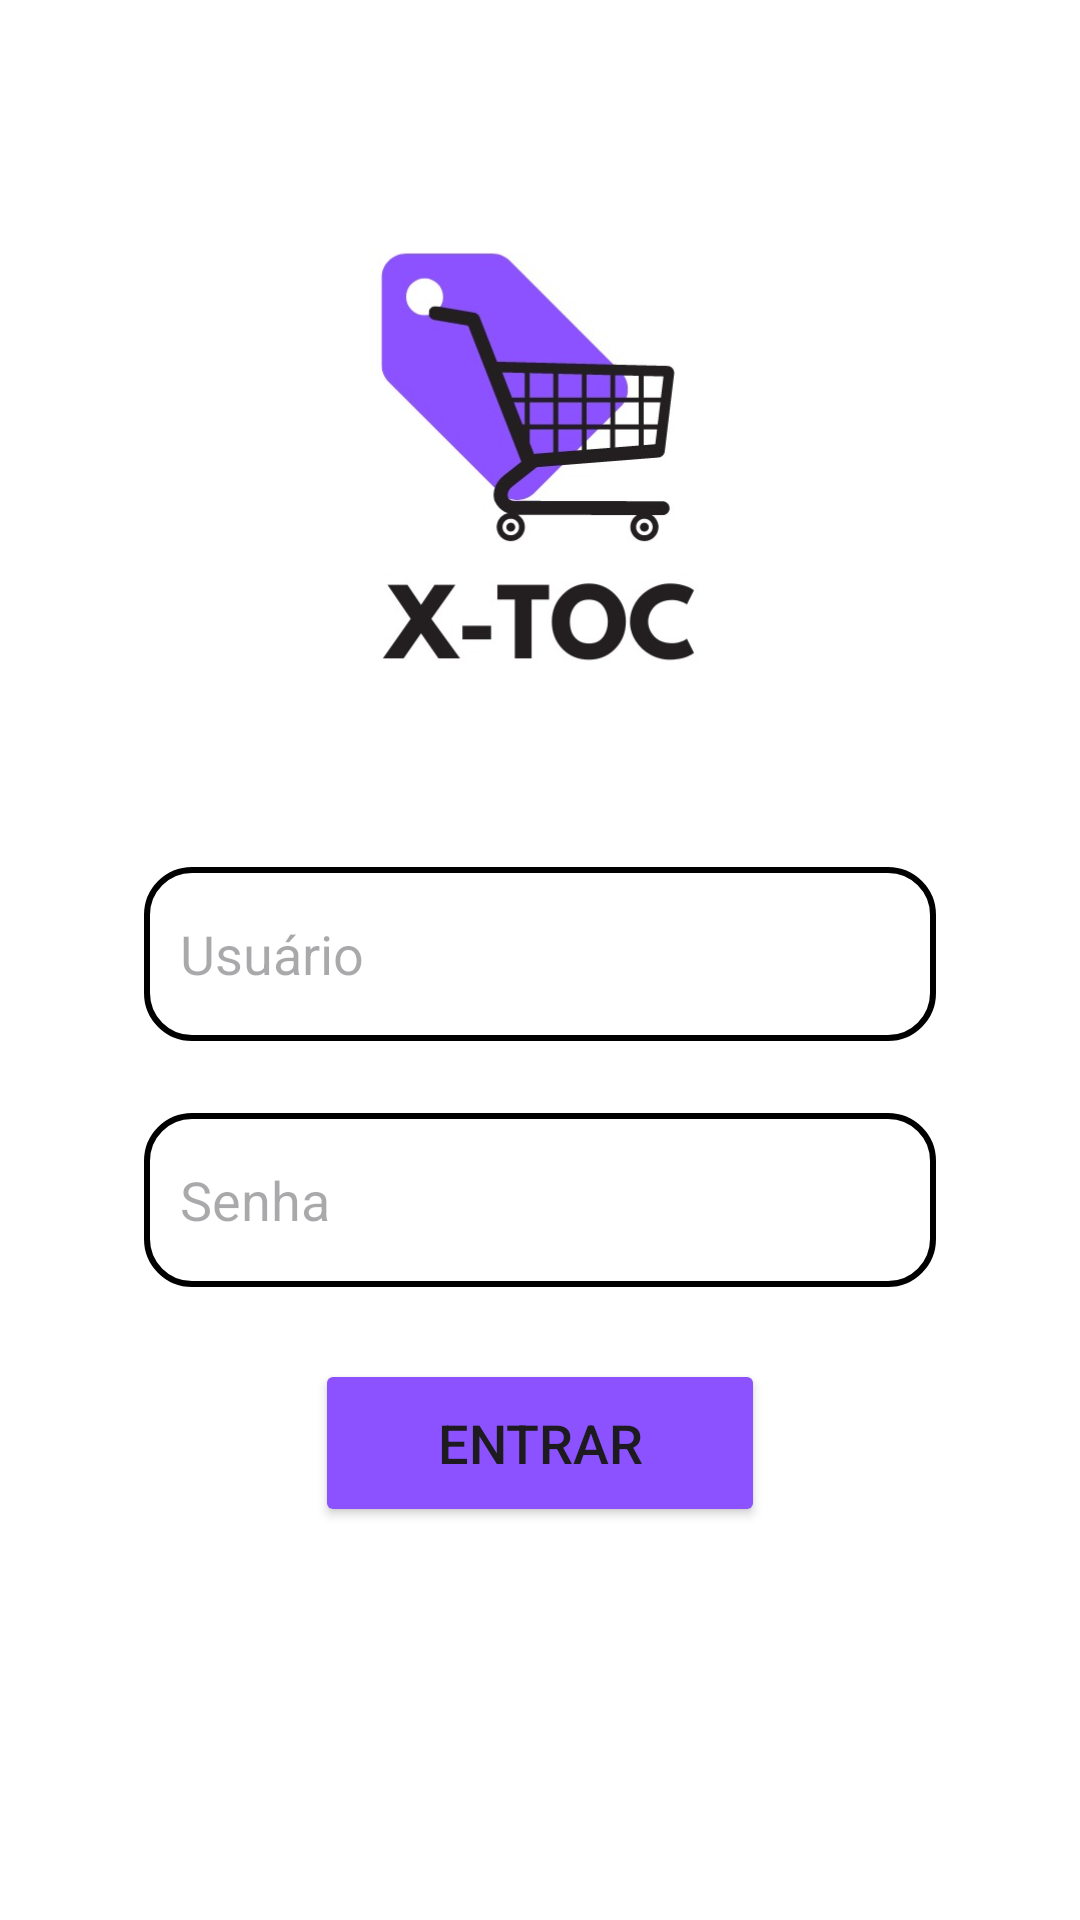

Reconstruct the res/layout file that produces this screen, plus the resources it refers to.
<!-- AndroidManifest.xml: application theme Theme.Projeto -->
<!-- res/layout/activity_main.xml -->
<?xml version="1.0" encoding="utf-8"?>
<androidx.constraintlayout.widget.ConstraintLayout xmlns:android="http://schemas.android.com/apk/res/android"
    xmlns:app="http://schemas.android.com/apk/res-auto"
    xmlns:tools="http://schemas.android.com/tools"
    android:layout_width="match_parent"
    android:layout_height="match_parent"
    tools:context=".MainActivity">

    

    <ImageView
        android:id="@+id/imageView"
        android:layout_width="167dp"
        android:layout_height="264dp"
        app:srcCompat="@drawable/xtoc"
        app:layout_constraintTop_toTopOf="parent"
        app:layout_constraintLeft_toLeftOf="parent"
        app:layout_constraintRight_toRightOf="parent"
        android:layout_marginTop="25dp"

        />

    <EditText
        android:id="@+id/textUsuario"
        android:layout_width="264dp"
        android:layout_height="58dp"
        android:paddingLeft="12dp"
        android:hint="Usuário"
        android:textSize="18sp"
        android:background="@drawable/rounded_edittext"
        android:textColor="@android:color/black"
        android:gravity="center|left"
        app:layout_constraintLeft_toLeftOf="parent"
        app:layout_constraintRight_toRightOf="parent"
        app:layout_constraintTop_toBottomOf="@id/imageView"
        android:layout_marginTop="0dp"

        />

    <EditText
        android:id="@+id/textSenha"
        android:layout_width="264dp"
        android:layout_height="58dp"
        android:paddingLeft="12dp"
        android:hint="Senha"
        android:textSize="18sp"
        android:background="@drawable/rounded_edittext"
        android:textColor="@android:color/black"
        android:gravity="center|left"
        android:inputType="textPassword"
        app:layout_constraintRight_toRightOf="parent"
        app:layout_constraintLeft_toLeftOf="parent"
        app:layout_constraintTop_toBottomOf="@+id/textUsuario"
        android:layout_marginTop="24dp"

        />

    <Button
        android:id="@+id/botaoEntrar"
        android:text="Entrar"
        android:layout_width="150dp"
        android:layout_height="56dp"
        android:textSize="18sp"
        app:layout_constraintTop_toBottomOf="@id/textSenha"
        android:layout_marginTop="24dp"
        app:layout_constraintLeft_toLeftOf="parent"
        app:layout_constraintRight_toRightOf="parent"
        android:backgroundTint="@color/botaoPadrao"

        />

</androidx.constraintlayout.widget.ConstraintLayout>
<!-- resources referenced by this layout -->
<resources>
  <color name="botaoPadrao">#8c52ff</color>
  <!-- drawable rounded_edittext (drawable) -->
  <?xml version="1.0" encoding="utf-8"?>
  <shape xmlns:android="http://schemas.android.com/apk/res/android"
      android:shape="rectangle"
      android:padding="10dp">
  
      <solid android:color="#FFFFFF" />
      <stroke android:width="2dp" android:color="#000000"/>
      <corners
          android:bottomRightRadius="15dp"
          android:bottomLeftRadius="15dp"
          android:topLeftRadius="15dp"
          android:topRightRadius="15dp" />
  </shape>
  <!-- drawable xtoc: jpg bitmap (drawable, 24016 bytes) -->
  <style name="Theme.Projeto" parent="Base.Theme.Projeto">
          <item name="android:windowBackground">@android:color/white</item>
      </style>
  <style name="Base.Theme.Projeto" parent="Theme.Material3.DayNight.NoActionBar">
          
          
      </style>
</resources>
